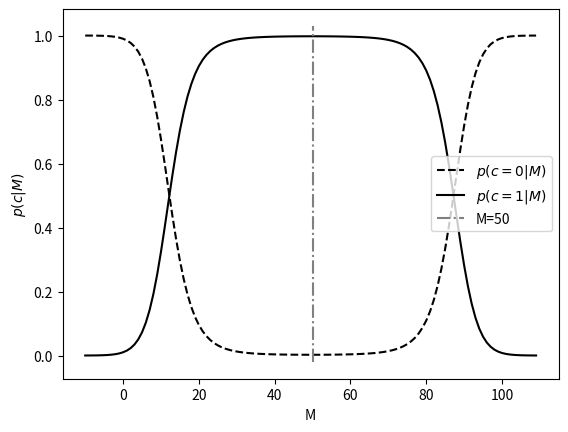

This chart was generated by the following Python code:
import numpy as np
import matplotlib.pyplot as plt

def generate_portion(s, mu_c, sigma_s, sigma_c):
    a = 1 / 2 / sigma_s ** 2 + 1 / 2 / sigma_c ** 2

    portion = np.exp(- (s-mu_c)**2 / (2 * sigma_c ** 2 + 2 * sigma_s ** 2)) / np.sqrt(a) / sigma_s ** 2 / sigma_c ** 2
    return portion

sigma_e = 4
sigma_c_0 = 200
sigma_c_1 = 10 # 10 # 200
mu_c_0 = 150 # 60
mu_c_1 = 50

x_all = []
y_0_all = []
y_1_all = []

for e in range(-10, 110):
    p_c_0_e = generate_portion(e, mu_c_0, sigma_e, sigma_c_0)
    p_c_1_e = generate_portion(e, mu_c_1, sigma_e, sigma_c_1)

    p_sum = p_c_1_e + p_c_0_e
    p_c_0_e, p_c_1_e = p_c_0_e / p_sum, p_c_1_e / p_sum
    x_all.append(e)
    y_0_all.append(p_c_0_e)
    y_1_all.append(p_c_1_e)


plt.plot(x_all, y_0_all, 'k--', label="$p(c=0|M)$")
plt.plot(x_all, y_1_all, 'k', label="$p(c=1|M)$")

plt.plot([mu_c_1] * 100, np.linspace(-0.02, 1.03, 100), label="M=50", color='grey', linestyle='dashdot')

plt.legend()
plt.xlabel("M")
plt.ylabel("$p(c|M)$")
plt.savefig("pcm.eps", format='eps', bbox_inches='tight')
plt.show()